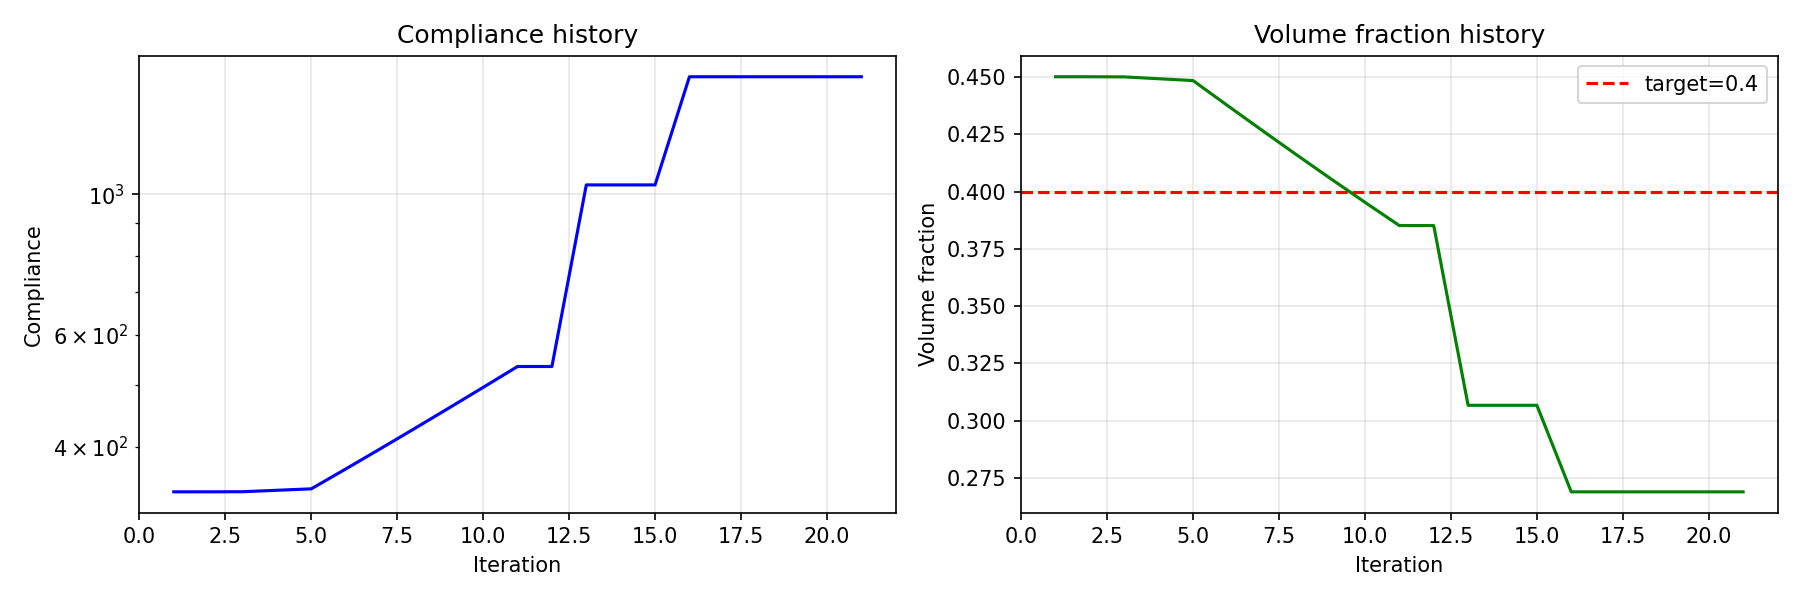

The table this chart was drawn from, first rows:
iteration, objective, volume, beta
1, 339.6, 0.4502, 1.0
2, 339.6, 0.4502, 1.0
3, 339.7, 0.4501, 1.0
4, 341.5, 0.4493, 1.0
5, 343.3, 0.4485, 1.0
6, 368.9, 0.4376, 1.0
7, 396.8, 0.4268, 1.0
8, 427.1, 0.4162, 1.0
9, 460.2, 0.4057, 1.0
10, 496.1, 0.3954, 1.0
11, 535.1, 0.3852, 1.0
12, 535.1, 0.3852, 1.0
13, 1034, 0.3067, 1.0
14, 1034, 0.3067, 1.0
15, 1034, 0.3067, 1.0
16, 1531, 0.2689, 1.0
17, 1531, 0.2689, 1.0
18, 1531, 0.2689, 1.0
19, 1531, 0.2689, 1.0
20, 1531, 0.2689, 1.0
21, 1531, 0.2689, 1.0
